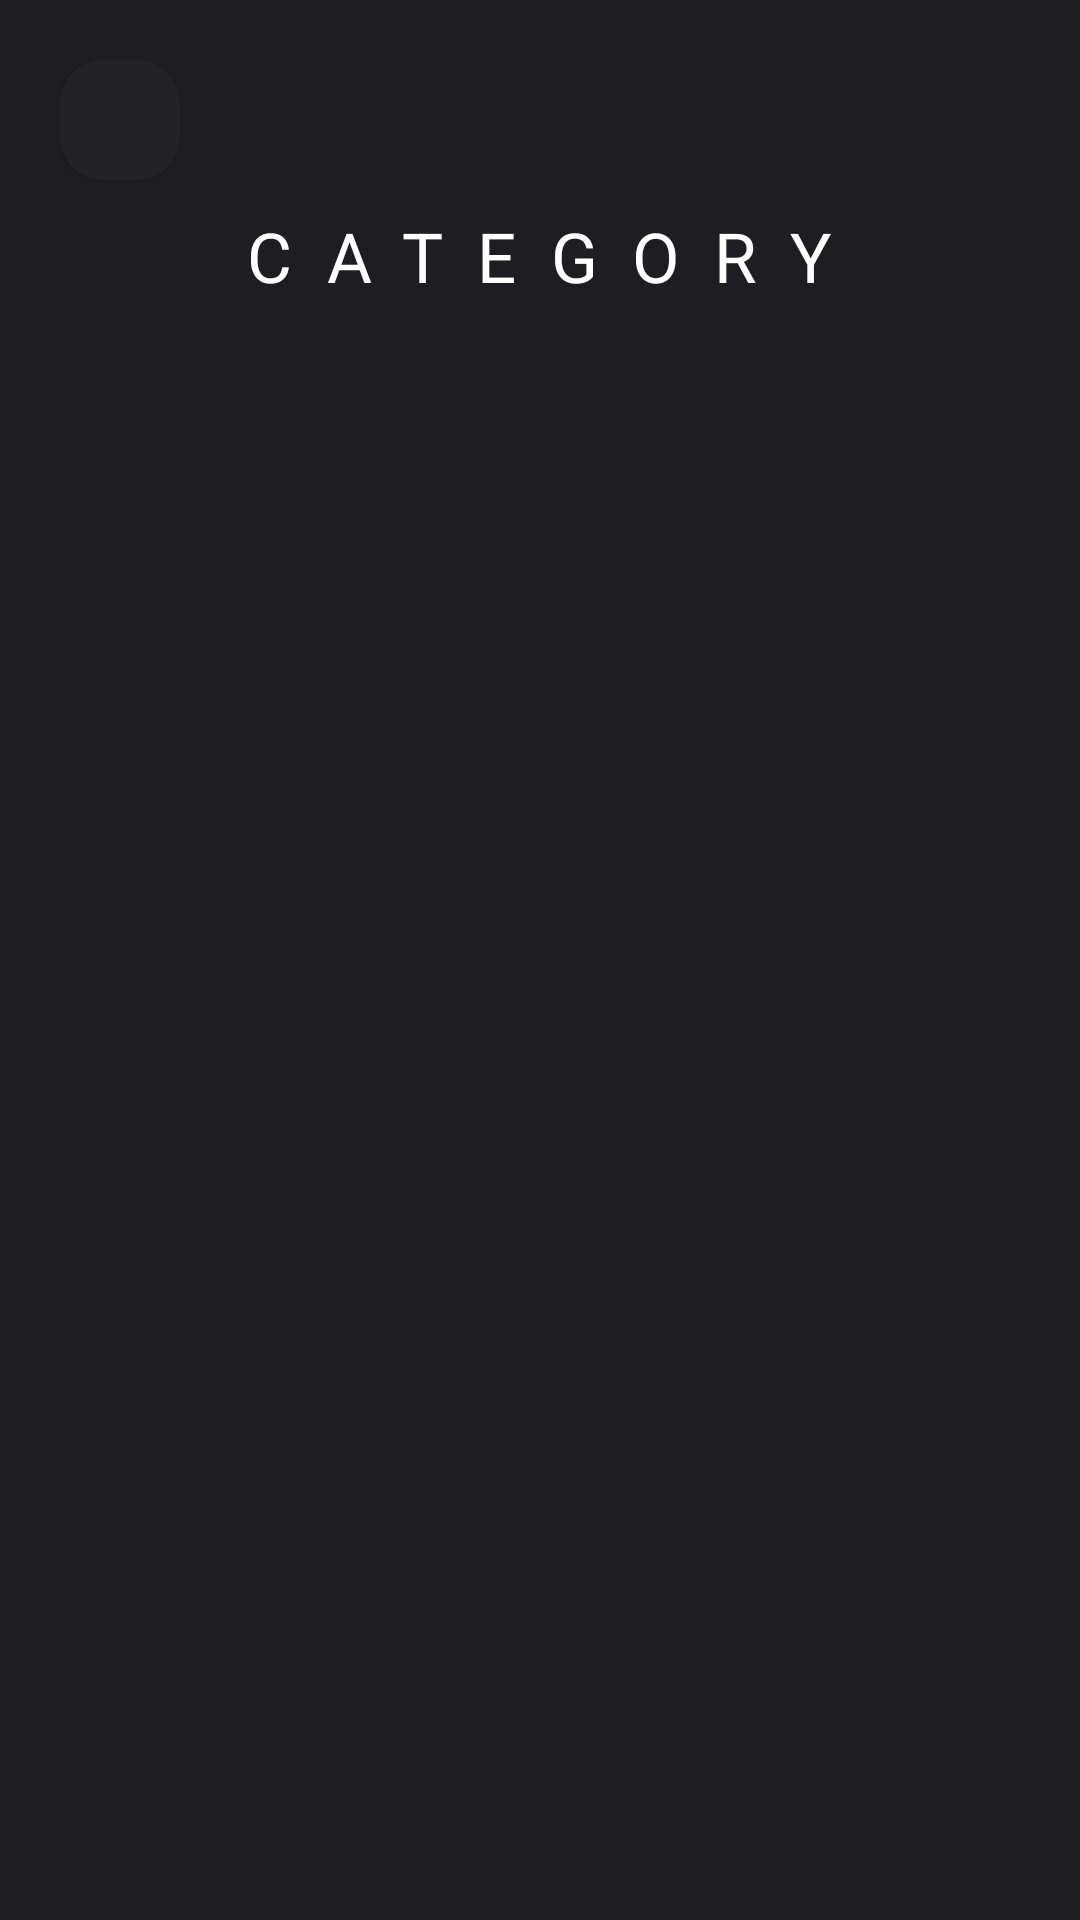

Android layout source for this screen:
<!-- AndroidManifest.xml: application theme Theme.MyApplication -->
<!-- res/layout/activity_category.xml -->
<?xml version="1.0" encoding="utf-8"?>
<RelativeLayout
    xmlns:android="http://schemas.android.com/apk/res/android"
    xmlns:app="http://schemas.android.com/apk/res-auto"
    xmlns:tools="http://schemas.android.com/tools"
    android:layout_width="match_parent"
    android:layout_height="match_parent"
    tools:context=".category"
    android:background="@color/bb"
    android:padding="20dp"
    >

    <androidx.cardview.widget.CardView
        android:id="@+id/backcat"
        android:layout_width="40dp"
        android:layout_height="40dp"
        app:cardBackgroundColor="#222227"
        app:cardCornerRadius="14dp"
        app:layout_constraintBottom_toBottomOf="parent"
        app:layout_constraintStart_toStartOf="parent"
        app:layout_constraintTop_toTopOf="parent">

        <ImageView
            android:id="@+id/bike"
            android:layout_width="30dp"
            android:layout_height="30dp"
            android:layout_marginLeft="2dp"
            android:layout_marginTop="5dp"
            android:src="@drawable/ic_baseline_arrow_back_ios_new_24"
            app:tint="#757575"
            >

        </ImageView>
    </androidx.cardview.widget.CardView>


    <TextView
        android:id="@+id/texcat"
        android:layout_width="wrap_content"
        android:layout_height="wrap_content"
        android:text="CATEGORY"
        android:textColor="@color/white"
        android:layout_below="@id/backcat"
        android:layout_centerHorizontal="true"
        android:layout_marginTop="10dp"
        android:textSize="23dp"
        android:letterSpacing="0.5"

        >

    </TextView>

    <androidx.recyclerview.widget.RecyclerView
        android:id="@+id/catlist"
        android:layout_marginTop="5dp"
        android:layout_width="match_parent"
        android:layout_height="match_parent"
        android:layout_below="@id/texcat"
        >

    </androidx.recyclerview.widget.RecyclerView>



</RelativeLayout>
<!-- resources referenced by this layout -->
<resources>
  <color name="bb">#1E1E22</color>
  <color name="white">#FFFFFFFF</color>
  <style name="Theme.MyApplication" parent="Theme.MaterialComponents.DayNight.NoActionBar">
          
          <item name="colorPrimary">@color/purple_500</item>
          <item name="colorPrimaryVariant">@color/bb</item>
          <item name="colorOnPrimary">@color/white</item>
          
          <item name="colorSecondary">@color/teal_200</item>
          <item name="colorSecondaryVariant">@color/teal_700</item>
          <item name="colorOnSecondary">@color/black</item>
          
          <item name="android:statusBarColor">?attr/colorPrimaryVariant</item>
          
      </style>
  <color name="purple_500">#FF6200EE</color>
  <color name="teal_200">#FF03DAC5</color>
  <color name="teal_700">#FF018786</color>
  <color name="black">#FF000000</color>
</resources>
